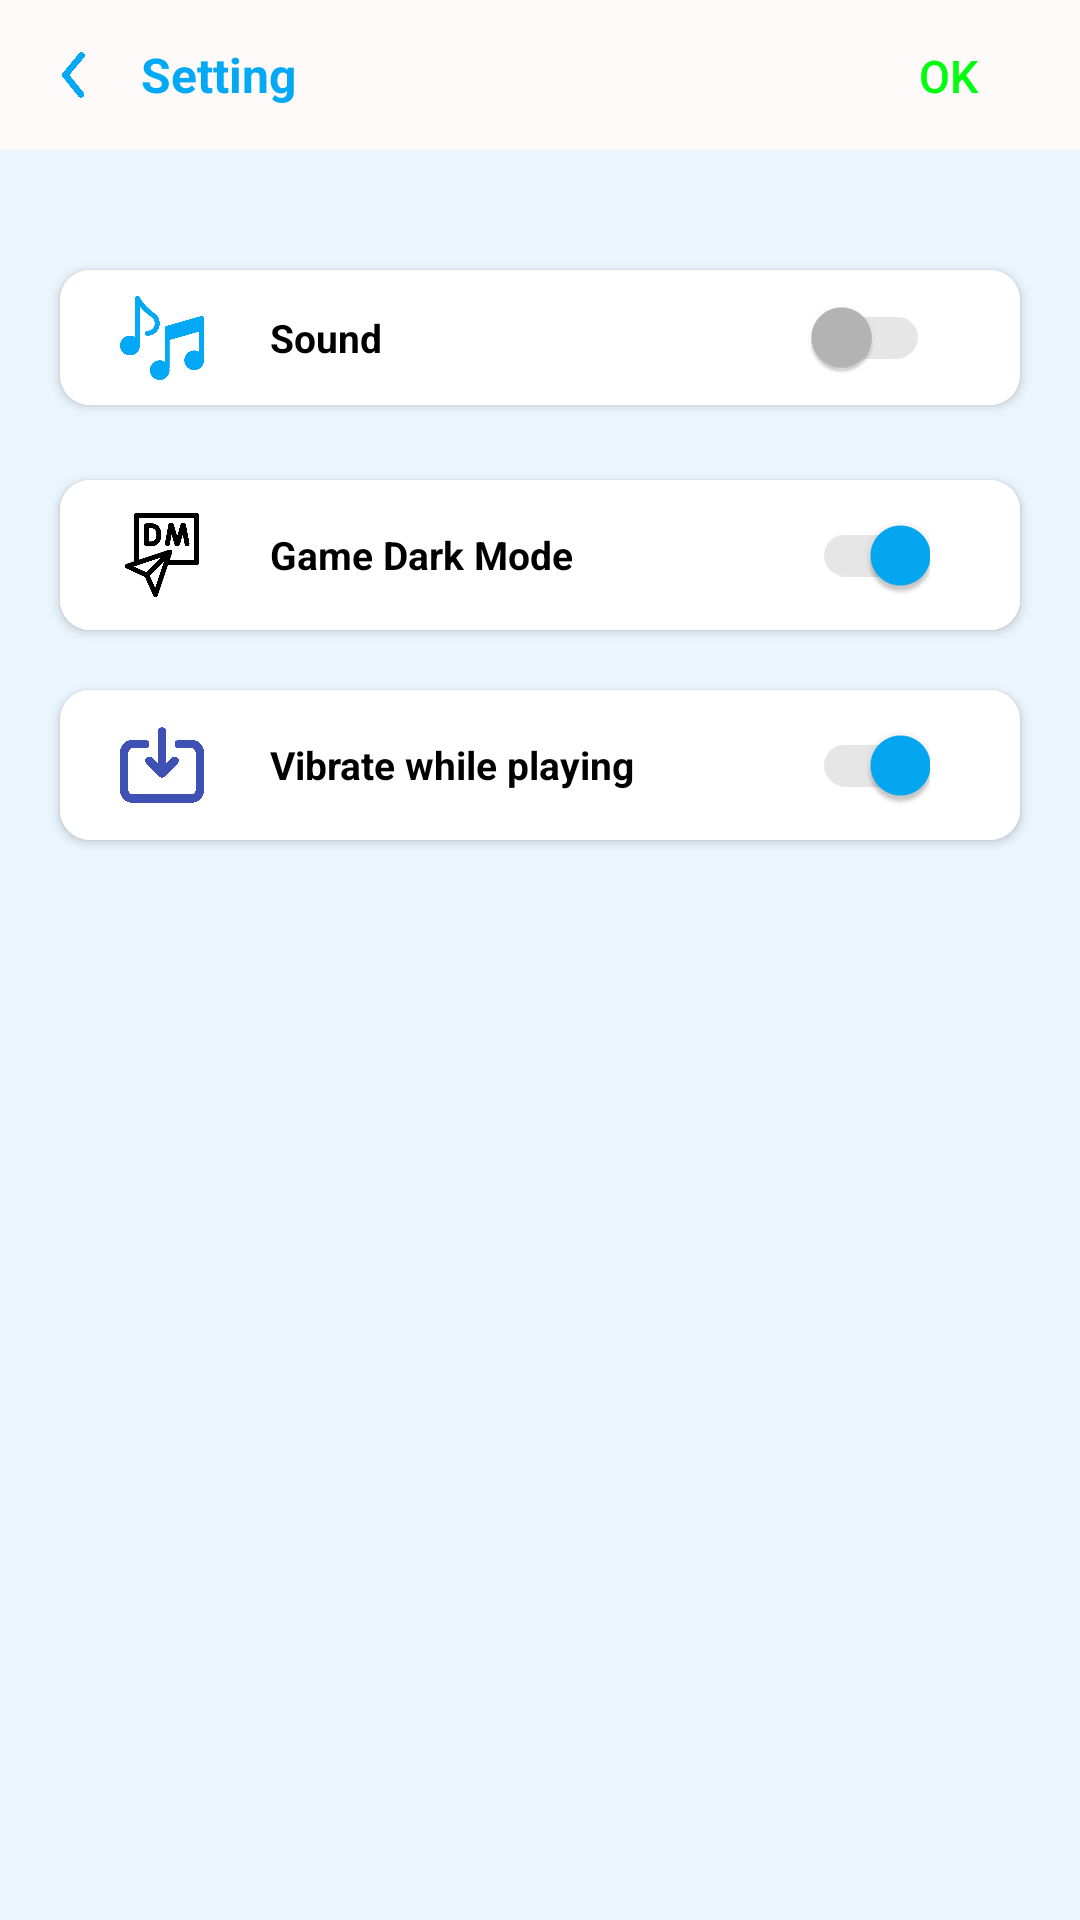

Here is an Android app screen rendered from its layout file. Give the layout XML and the strings, colors and styles it references.
<!-- AndroidManifest.xml: application theme Theme.Puzzle_Pieces -->
<!-- res/layout/activity_setting.xml -->
<?xml version="1.0" encoding="utf-8"?>
<androidx.constraintlayout.widget.ConstraintLayout xmlns:android="http://schemas.android.com/apk/res/android"
    xmlns:app="http://schemas.android.com/apk/res-auto"
    xmlns:tools="http://schemas.android.com/tools"
    android:id="@+id/main"
    android:layout_width="match_parent"
    android:layout_height="match_parent"
    android:background="#EBF5FD"
    tools:context=".ui.Setting">

    <LinearLayout
        android:id="@+id/linearLayout"
        android:layout_width="match_parent"
        android:layout_height="wrap_content"
        android:orientation="horizontal"
        android:paddingTop="5dp"
        android:background="#FFFAFA"
        android:paddingBottom="5dp"
        app:layout_constraintStart_toStartOf="parent"
        app:layout_constraintTop_toTopOf="parent">

        <ImageButton
            android:id="@+id/imbBack"
            android:layout_width="30dp"
            android:layout_height="30dp"
            android:layout_gravity="center"
            android:layout_marginStart="10dp"
            android:padding="2dp"
            android:background="@android:color/transparent"
            android:scaleType="fitCenter"
            android:src="@drawable/icon_back"
            app:layout_constraintStart_toStartOf="parent"
            app:layout_constraintTop_toTopOf="parent"
            app:tint="#03A9F4" />
        <TextView
            android:layout_width="wrap_content"
            android:layout_height="40dp"
            android:layout_marginStart="7dp"
            android:gravity="center"
            android:text="Setting"
            android:textColor="#03A9F4"
            android:textSize="16dp"
            android:textStyle="bold"
            app:layout_constraintStart_toEndOf="@+id/imageButton"
            app:layout_constraintTop_toTopOf="parent" />
        <androidx.constraintlayout.widget.ConstraintLayout
            android:layout_width="match_parent"
            android:layout_height="match_parent">
            <androidx.appcompat.widget.AppCompatButton
                android:id="@+id/btnSaveProgress"
                android:layout_width="48dp"
                android:layout_height="48dp"
                android:text="Ok"
                android:background="@android:color/transparent"
                android:textColor="#00FF0E"
                android:layout_marginEnd="20dp"
                android:textSize="15dp"
                app:layout_constraintBottom_toBottomOf="parent"
                app:layout_constraintEnd_toEndOf="parent"
                app:layout_constraintTop_toTopOf="parent" />
        </androidx.constraintlayout.widget.ConstraintLayout>
    </LinearLayout>

    <androidx.cardview.widget.CardView
        android:layout_height="45dp"
        android:layout_marginTop="90dp"
        android:layout_marginStart="20dp"
        android:layout_width="match_parent"
        android:layout_marginEnd="20dp"
        app:cardBackgroundColor="@color/white"
        app:cardCornerRadius="10dp"
        app:cardElevation="2dp"
        app:layout_constraintStart_toStartOf="parent"
        app:layout_constraintTop_toTopOf="@+id/linearLayout">
        <androidx.constraintlayout.widget.ConstraintLayout
            android:layout_width="match_parent"
            android:layout_height="match_parent"
            android:background="@color/white"
            app:layout_constraintStart_toStartOf="parent"
            app:layout_constraintTop_toTopOf="parent">

            <ImageView
                android:id="@+id/imgMusic"
                android:layout_width="28dp"
                android:layout_height="28dp"
                android:layout_marginStart="20dp"
                android:src="@drawable/img_25"
                app:tint="#03A9F4"
                android:scaleType="fitCenter"
                app:layout_constraintBottom_toBottomOf="parent"
                app:layout_constraintStart_toStartOf="parent"
                app:layout_constraintTop_toTopOf="parent" />


            <TextView
                android:layout_width="wrap_content"
                android:layout_height="40dp"
                android:src="@drawable/img_19"
                android:layout_marginStart="22dp"
                android:text="Sound"
                android:gravity="center"
                android:textColor="@color/black"
                android:textSize="13dp"
                android:textStyle="bold"
                app:layout_constraintBottom_toBottomOf="parent"
                app:layout_constraintStart_toEndOf="@+id/imgMusic"
                app:layout_constraintTop_toTopOf="parent" />

            <com.google.android.material.switchmaterial.SwitchMaterial
                android:id="@+id/smSound"
                android:layout_width="wrap_content"
                android:layout_height="wrap_content"
                app:layout_constraintBottom_toBottomOf="parent"
                app:layout_constraintEnd_toEndOf="parent"
                app:layout_constraintTop_toTopOf="parent"
                android:layout_marginEnd="30dp"
                android:checked="false"
                app:thumbTint="@color/grey_bold"
                app:trackTint="@color/grey" />
        </androidx.constraintlayout.widget.ConstraintLayout>
    </androidx.cardview.widget.CardView>

    <androidx.cardview.widget.CardView
        android:id="@+id/cardView"
        android:layout_width="match_parent"
        android:layout_height="50dp"
        android:layout_marginStart="20dp"
        android:layout_marginTop="160dp"
        android:layout_marginEnd="20dp"
        app:cardBackgroundColor="@color/white"
        app:cardCornerRadius="10dp"
        app:cardElevation="2dp"
        app:layout_constraintStart_toStartOf="parent"
        app:layout_constraintTop_toTopOf="@+id/linearLayout">

        <androidx.constraintlayout.widget.ConstraintLayout
            android:layout_width="match_parent"
            android:layout_height="match_parent"
            android:background="@color/white"
            app:layout_constraintStart_toStartOf="parent"
            app:layout_constraintTop_toTopOf="parent">

            <ImageView
                android:id="@+id/imageView4"
                android:layout_width="28dp"
                android:layout_height="28dp"
                android:layout_marginStart="20dp"
                android:scaleType="fitCenter"
                android:src="@drawable/img_31"
                app:tint="#000000"
                app:layout_constraintBottom_toBottomOf="parent"
                app:layout_constraintStart_toStartOf="parent"
                app:layout_constraintTop_toTopOf="parent"
                 />


            <TextView
                android:layout_width="wrap_content"
                android:layout_height="40dp"
                android:layout_marginStart="22dp"
                android:gravity="center"
                android:src="@drawable/img_19"
                android:text="Game Dark Mode"
                android:textColor="@color/black"
                android:textSize="13dp"
                android:textStyle="bold"
                app:layout_constraintBottom_toBottomOf="parent"
                app:layout_constraintStart_toEndOf="@+id/imageView4"
                app:layout_constraintTop_toTopOf="parent" />

            <com.google.android.material.switchmaterial.SwitchMaterial
                android:id="@+id/smDarkGameMode"
                android:layout_width="48dp"
                android:layout_height="wrap_content"
                android:layout_marginEnd="30dp"
                android:checked="true"
                app:layout_constraintBottom_toBottomOf="parent"
                app:layout_constraintEnd_toEndOf="parent"
                app:layout_constraintTop_toTopOf="parent"
                app:thumbTint="@color/blue"
                app:trackTint="@color/grey" />
        </androidx.constraintlayout.widget.ConstraintLayout>
    </androidx.cardview.widget.CardView>


    <androidx.cardview.widget.CardView
        android:id="@+id/cardView2"
        android:layout_width="match_parent"
        android:layout_height="50dp"
        android:layout_marginStart="20dp"
        android:layout_marginTop="230dp"
        android:layout_marginEnd="20dp"
        app:cardBackgroundColor="@color/white"
        app:cardCornerRadius="10dp"
        app:cardElevation="2dp"
        app:layout_constraintStart_toStartOf="parent"
        app:layout_constraintTop_toTopOf="@+id/linearLayout">

        <androidx.constraintlayout.widget.ConstraintLayout
            android:layout_width="match_parent"
            android:layout_height="match_parent"
            android:background="@color/white"
            app:layout_constraintStart_toStartOf="parent"
            app:layout_constraintTop_toTopOf="parent">

            <ImageView
                android:id="@+id/imgSaveProgress"
                android:layout_width="28dp"
                android:layout_height="28dp"
                android:layout_marginStart="20dp"
                android:scaleType="fitCenter"
                app:tint="#3F51B5"
                android:src="@drawable/img_26"
                app:layout_constraintBottom_toBottomOf="parent"
                app:layout_constraintStart_toStartOf="parent"
                app:layout_constraintTop_toTopOf="parent" />
            <TextView
                android:layout_width="wrap_content"
                android:layout_height="40dp"
                android:layout_marginStart="22dp"
                android:gravity="center"
                android:src="@drawable/img_19"
                android:text="Vibrate while playing"
                android:textColor="@color/black"
                android:textSize="13dp"
                android:textStyle="bold"
                app:layout_constraintBottom_toBottomOf="parent"
                app:layout_constraintStart_toEndOf="@+id/imgSaveProgress"
                app:layout_constraintTop_toTopOf="parent" />

            <com.google.android.material.switchmaterial.SwitchMaterial
                android:id="@+id/smVibrate"
                android:layout_width="48dp"
                android:layout_height="wrap_content"
                android:layout_marginEnd="30dp"
                android:checked="true"
                app:layout_constraintBottom_toBottomOf="parent"
                app:layout_constraintEnd_toEndOf="parent"
                app:layout_constraintTop_toTopOf="parent"
                app:thumbTint="@color/blue"
                app:trackTint="@color/grey" />
        </androidx.constraintlayout.widget.ConstraintLayout>
    </androidx.cardview.widget.CardView>

</androidx.constraintlayout.widget.ConstraintLayout>
<!-- resources referenced by this layout -->
<resources>
  <color name="black">#FF000000</color>
  <color name="blue">#03A9F4</color>
  <color name="grey">#E6E6E6</color>
  <color name="grey_bold">#B6B6B6</color>
  <color name="white">#FFFFFFFF</color>
  <!-- drawable icon_back: png bitmap (drawable, 7012 bytes) -->
  <!-- drawable img_19: png bitmap (drawable, 1037915 bytes) -->
  <!-- drawable img_25: png bitmap (drawable, 17580 bytes) -->
  <!-- drawable img_26: png bitmap (drawable, 64571 bytes) -->
  <!-- drawable img_31: png bitmap (drawable, 14724 bytes) -->
  <style name="Theme.Puzzle_Pieces" parent="Base.Theme.Puzzle_Pieces" />
  <style name="Base.Theme.Puzzle_Pieces" parent="Theme.Material3.DayNight.NoActionBar">
          
          
          <item name="android:windowActivityTransitions">true</item>
      </style>
</resources>
